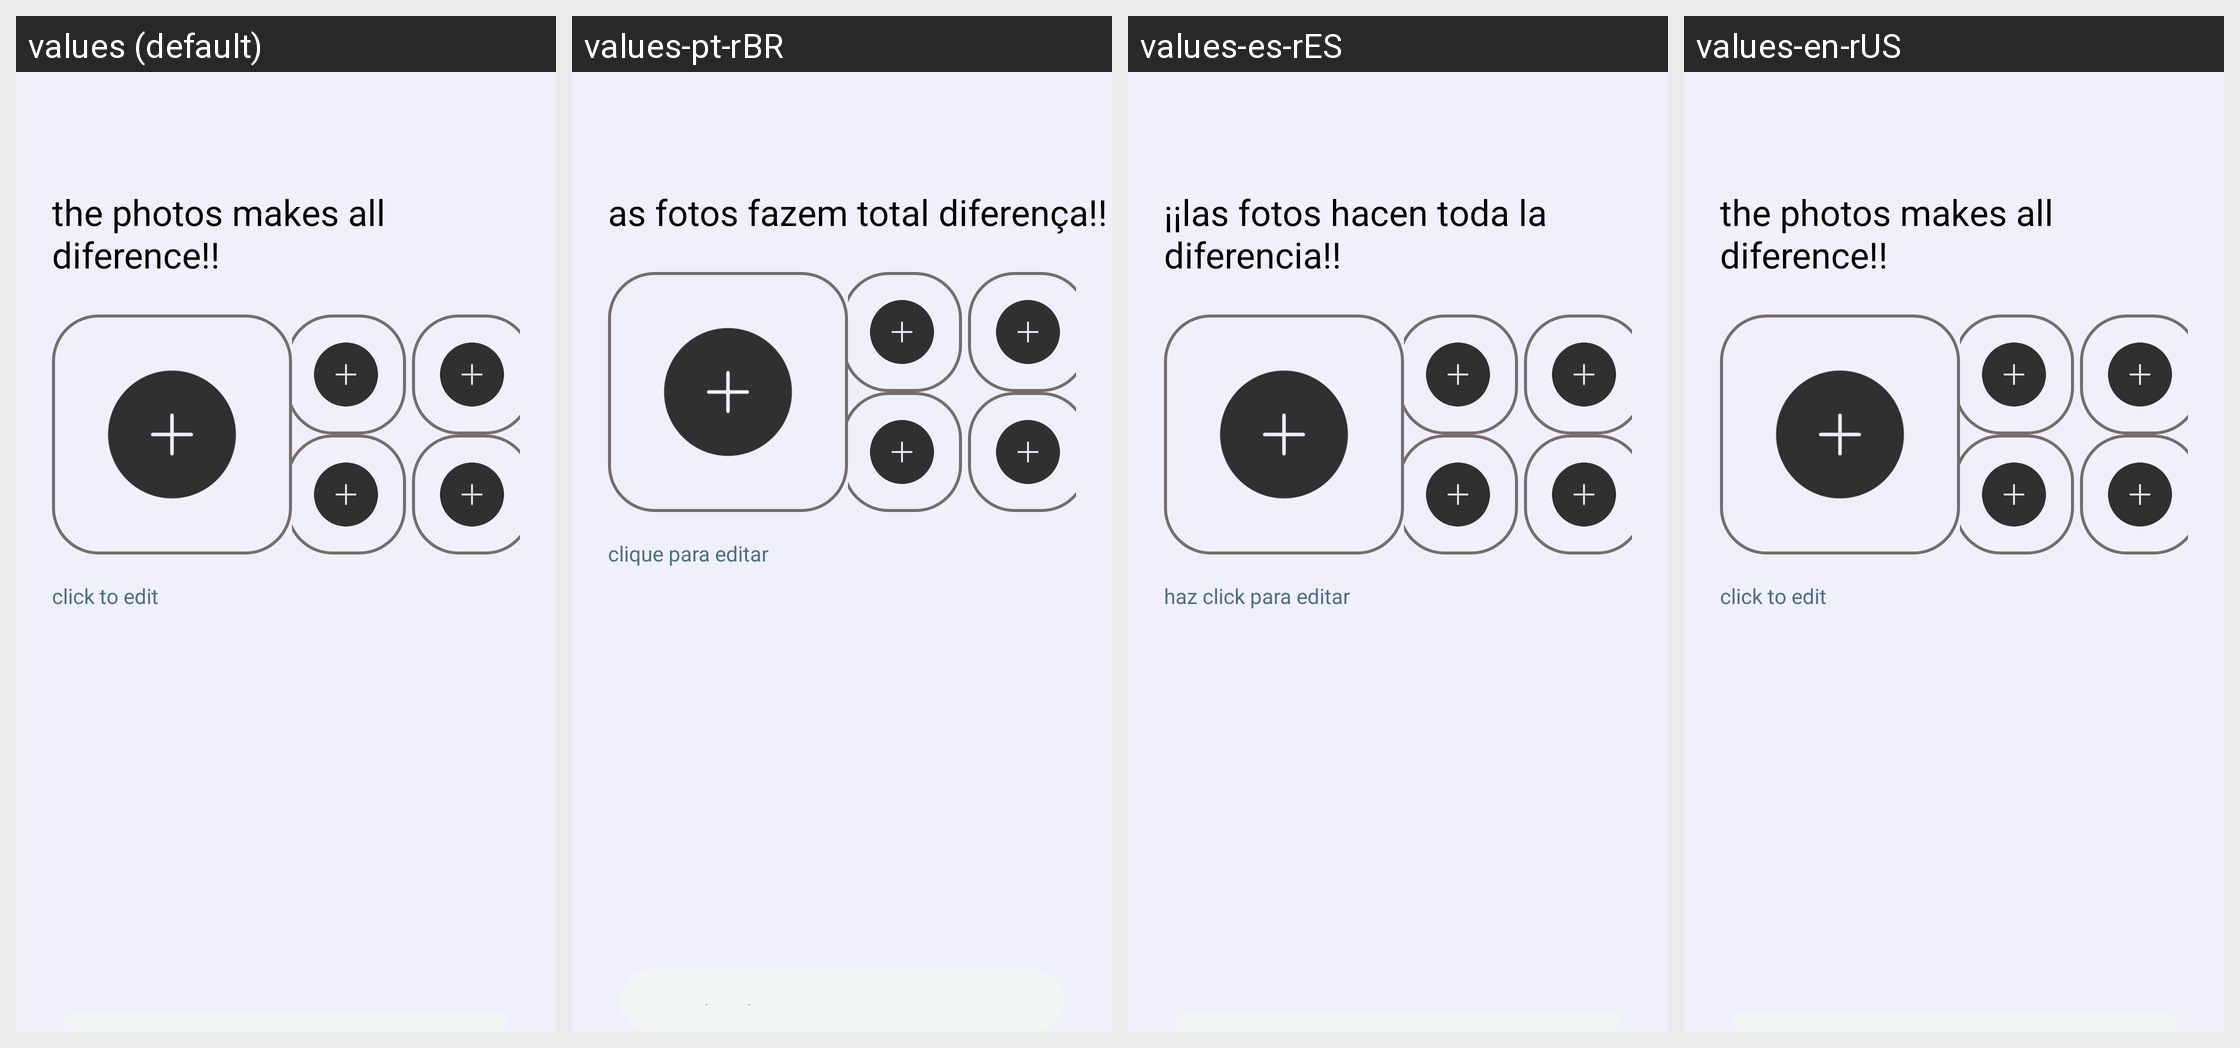

For this localized Android screen grid, give each drawn string resource with its value in every locale shown.
Android screen res/layout/fragment_mylocations_add_location_photos.xml rendered under 4 locales, left to right: values (default), values-pt-rBR, values-es-rES, values-en-rUS. Device: Nexus 5 (rendered at 1080×1920; each locale shown at half size, 540×960, under a caption strip naming it); theme Theme.LazerRentTest.
Strings drawn on this screen, with the default value and each locale's value (text and hints the layout hard-codes, and strings that could not be matched under every locale, appear in the picture but are not listed):

addmylocationphotos_texto1
  values: the photos makes all diference!!
  values-pt-rBR: as fotos fazem total diferença!!
  values-es-rES: ¡¡las fotos hacen toda la diferencia!!
  values-en-rUS: the photos makes all diference!!

addmylocationphotos_texto2
  values: click to edit
  values-pt-rBR: clique para editar
  values-es-rES: haz click para editar
  values-en-rUS: click to edit
